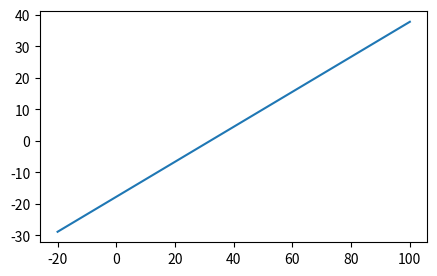

Python code for this plot:
import numpy as np
import matplotlib.pyplot as plt

lst = [-20, 0, 20, 40, 60, 80, 100]
result = [(x - 32) * 5/9 for x in lst]
print(result)

plt.figure(figsize=(5,3))
plt.plot(lst, result)
plt.show()